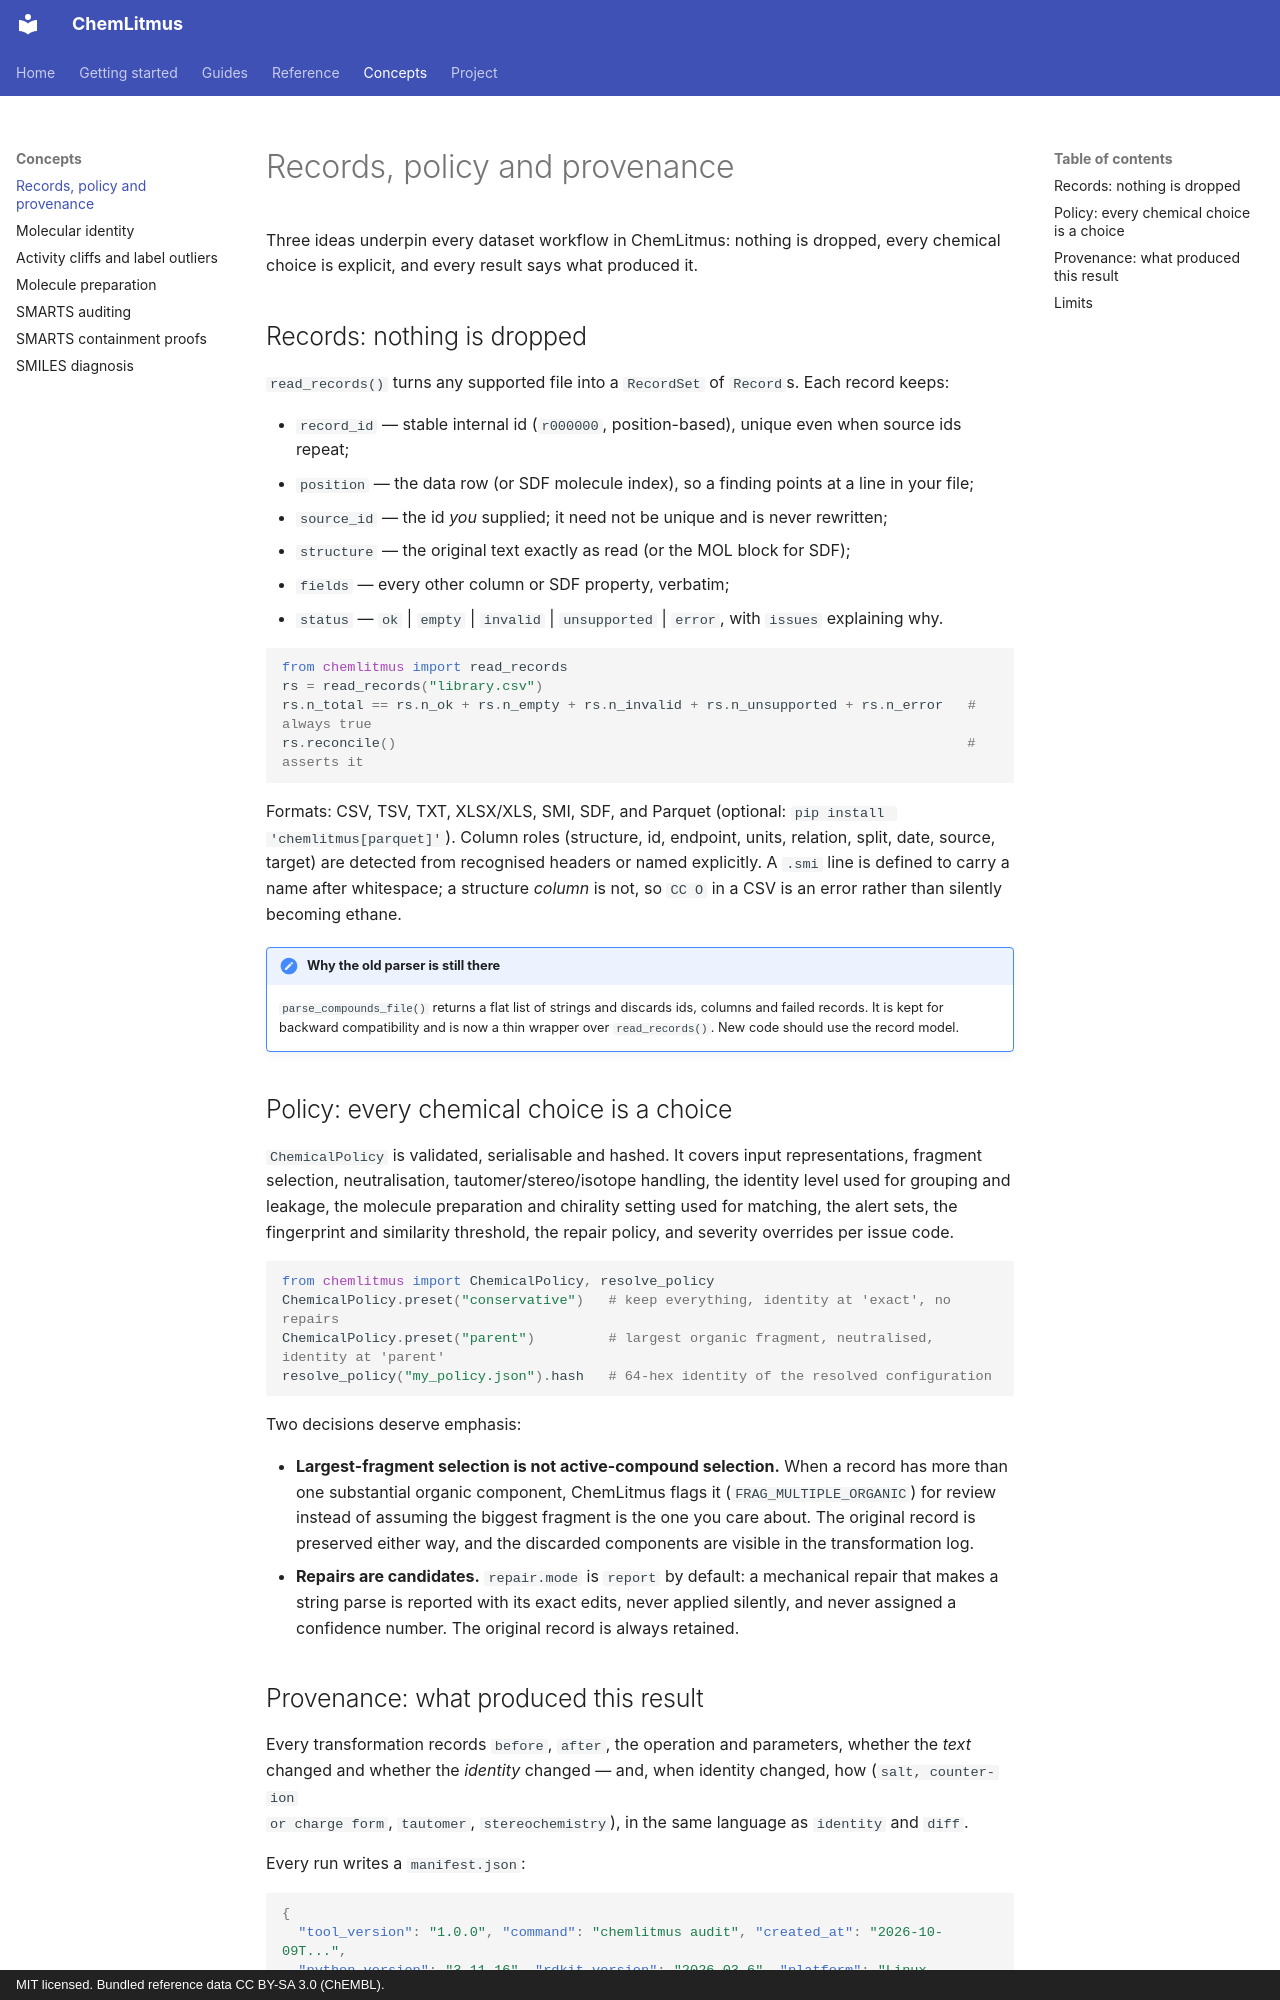

repository: AtharvaTilewale/ChemLitmus · page: concepts/records-and-policy/index.html · generator: mkdocs · copyright: MIT licensed. Bundled reference data CC BY-SA 3.0 (ChEMBL).

# Records, policy and provenance

Three ideas underpin every dataset workflow in ChemLitmus: nothing is dropped, every chemical
choice is explicit, and every result says what produced it.

## Records: nothing is dropped

`read_records()` turns any supported file into a `RecordSet` of `Record`s. Each record keeps:

* `record_id` — stable internal id (`r000000`, position-based), unique even when source ids repeat;
* `position` — the data row (or SDF molecule index), so a finding points at a line in your file;
* `source_id` — the id *you* supplied; it need not be unique and is never rewritten;
* `structure` — the original text exactly as read (or the MOL block for SDF);
* `fields` — every other column or SDF property, verbatim;
* `status` — `ok` | `empty` | `invalid` | `unsupported` | `error`, with `issues` explaining why.

```python
from chemlitmus import read_records
rs = read_records("library.csv")
rs.n_total == rs.n_ok + rs.n_empty + rs.n_invalid + rs.n_unsupported + rs.n_error   # always true
rs.reconcile()                                                                      # asserts it
```

Formats: CSV, TSV, TXT, XLSX/XLS, SMI, SDF, and Parquet (optional: `pip install 'chemlitmus[parquet]'`). Column roles (structure, id, endpoint, units,
relation, split, date, source, target) are detected from recognised headers or named explicitly.
A `.smi` line is defined to carry a name after whitespace; a structure *column* is not, so
`CC O` in a CSV is an error rather than silently becoming ethane.

!!! note "Why the old parser is still there"
    `parse_compounds_file()` returns a flat list of strings and discards ids, columns and failed
    records. It is kept for backward compatibility and is now a thin wrapper over
    `read_records()`. New code should use the record model.

## Policy: every chemical choice is a choice

`ChemicalPolicy` is validated, serialisable and hashed. It covers input representations, fragment
selection, neutralisation, tautomer/stereo/isotope handling, the identity level used for grouping
and leakage, the molecule preparation and chirality setting used for matching, the alert sets, the
fingerprint and similarity threshold, the repair policy, and severity overrides per issue code.

```python
from chemlitmus import ChemicalPolicy, resolve_policy
ChemicalPolicy.preset("conservative")   # keep everything, identity at 'exact', no repairs
ChemicalPolicy.preset("parent")         # largest organic fragment, neutralised, identity at 'parent'
resolve_policy("my_policy.json").hash   # 64-hex identity of the resolved configuration
```

Two decisions deserve emphasis:

* **Largest-fragment selection is not active-compound selection.** When a record has more than one
  substantial organic component, ChemLitmus flags it (`FRAG_MULTIPLE_ORGANIC`) for review instead
  of assuming the biggest fragment is the one you care about. The original record is preserved
  either way, and the discarded components are visible in the transformation log.
* **Repairs are candidates.** `repair.mode` is `report` by default: a mechanical repair that makes
  a string parse is reported with its exact edits, never applied silently, and never assigned a
  confidence number. The original record is always retained.
